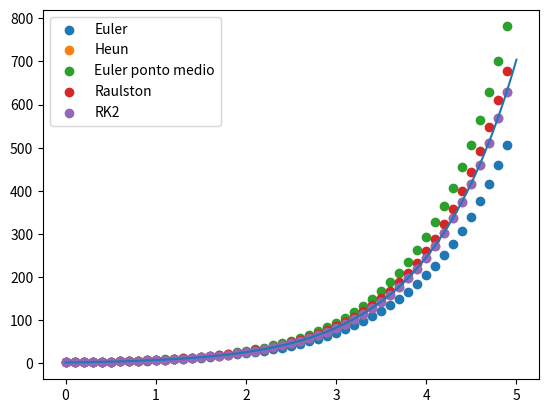

Write the Python code that produced this figure.
import matplotlib.pyplot as plt
import numpy as np
# y' = x**2 + y + 1, y(x0) = y0
# possui única solução pelo EXU

x0, y0 = 0,2
c2 = 0.5
h = 0.1 # tamanho do passo
n = 50

def f(x, y):
    return x**2 + y + 1

def solucao(x):
    return 5*np.e**x - x**2 - 2*x -3

def euler(f, x0, y0, h):
    x = {0: x0}
    y = {0: y0}
    for i in range(1, n):
        x[i] = x0 + i * h # <- listando os pontos na partição
        y[i] = y[i - 1] + f(x[i - 1], y[i - 1]) * h # <- fórmula do método
    return x, y

def heun(f, x0, y0, h):
    x = {i: x0 + i * h for i in range(n)}
    y = {0: y0}
    for k in range(n - 1):
        m1 = f(x[k], y[k])
        m2 = f(x[k] + h, y[k] + m1 * h)
        y[k + 1] = y[k] + (h / 2) * (m1 + m2) # <- fórmula do método de Heun
    return x, y

def euler_mid(f, x0, y0, h):
    x = {i: x0 + i * h for i in range(n)}
    y = {0: y0}
    for k in range(n - 1):
        m1 = f(x[k], y[k])
        m2 = f(x[k] + h, y[k] + m1 * h)
        y[k + 1] = y[k] + h * m2 # <- fórmula do método de Heun
    return x, y

def ralston(f, x0, y0, h):
    x = {i: x0 + i * h for i in range(n)}
    y = {0: y0}
    for k in range(n - 1):
        m1 = f(x[k], y[k])
        m2 = f(x[k] + h, y[k] + m1 * h)
        y[k + 1] = y[k] + (h / 3) * (1* m1 + 2 * m2) # <- fórmula do método de Heun
    return x, y

def rk2(f, x0, y0, c2, h):
    #c1 + c2 = 1 --> c1 = 1 - c2, c2>0
    c1 = 1 - c2
    x = {i: x0 + i * h for i in range(n)}
    y = {0: y0}
    for k in range(n - 1):
        m1 = f(x[k], y[k])
        m2 = f(x[k] + h, y[k] + m1 * h)
        y[k + 1] = y[k] + h * (c1 * m1 + c2 * m2) # <- fórmula do método de Heun
    return x, y

xs, ys = euler(f, x0, y0, h)
x = [v for _, v in xs.items()]
y = [v for _, v in ys.items()]

hxs, hys = heun(f, x0, y0, h)
hx = [v for _, v in hxs.items()]
hy = [v for _, v in hys.items()]

exs, eys = euler_mid(f, x0, y0, h)
ex = [v for _, v in exs.items()]
ey = [v for _, v in eys.items()]

rxs, rys = ralston(f, x0, y0, h)
rx = [v for _, v in rxs.items()]
ry = [v for _, v in rys.items()]

r2xs, r2ys = rk2(f, x0, y0, c2, h)
r2x = [v for _, v in r2xs.items()]
r2y = [v for _, v in r2ys.items()]

t = np.linspace(x0, x0 + n * h, 100)

plt.scatter(x, y, label="Euler")
plt.scatter(hx, hy, label="Heun")
plt.scatter(ex, ey, label="Euler ponto medio")
plt.scatter(rx, ry, label="Raulston")
plt.scatter(r2x, r2y, label="RK2")
plt.plot(t, solucao(t))
plt.legend()
plt.show()
